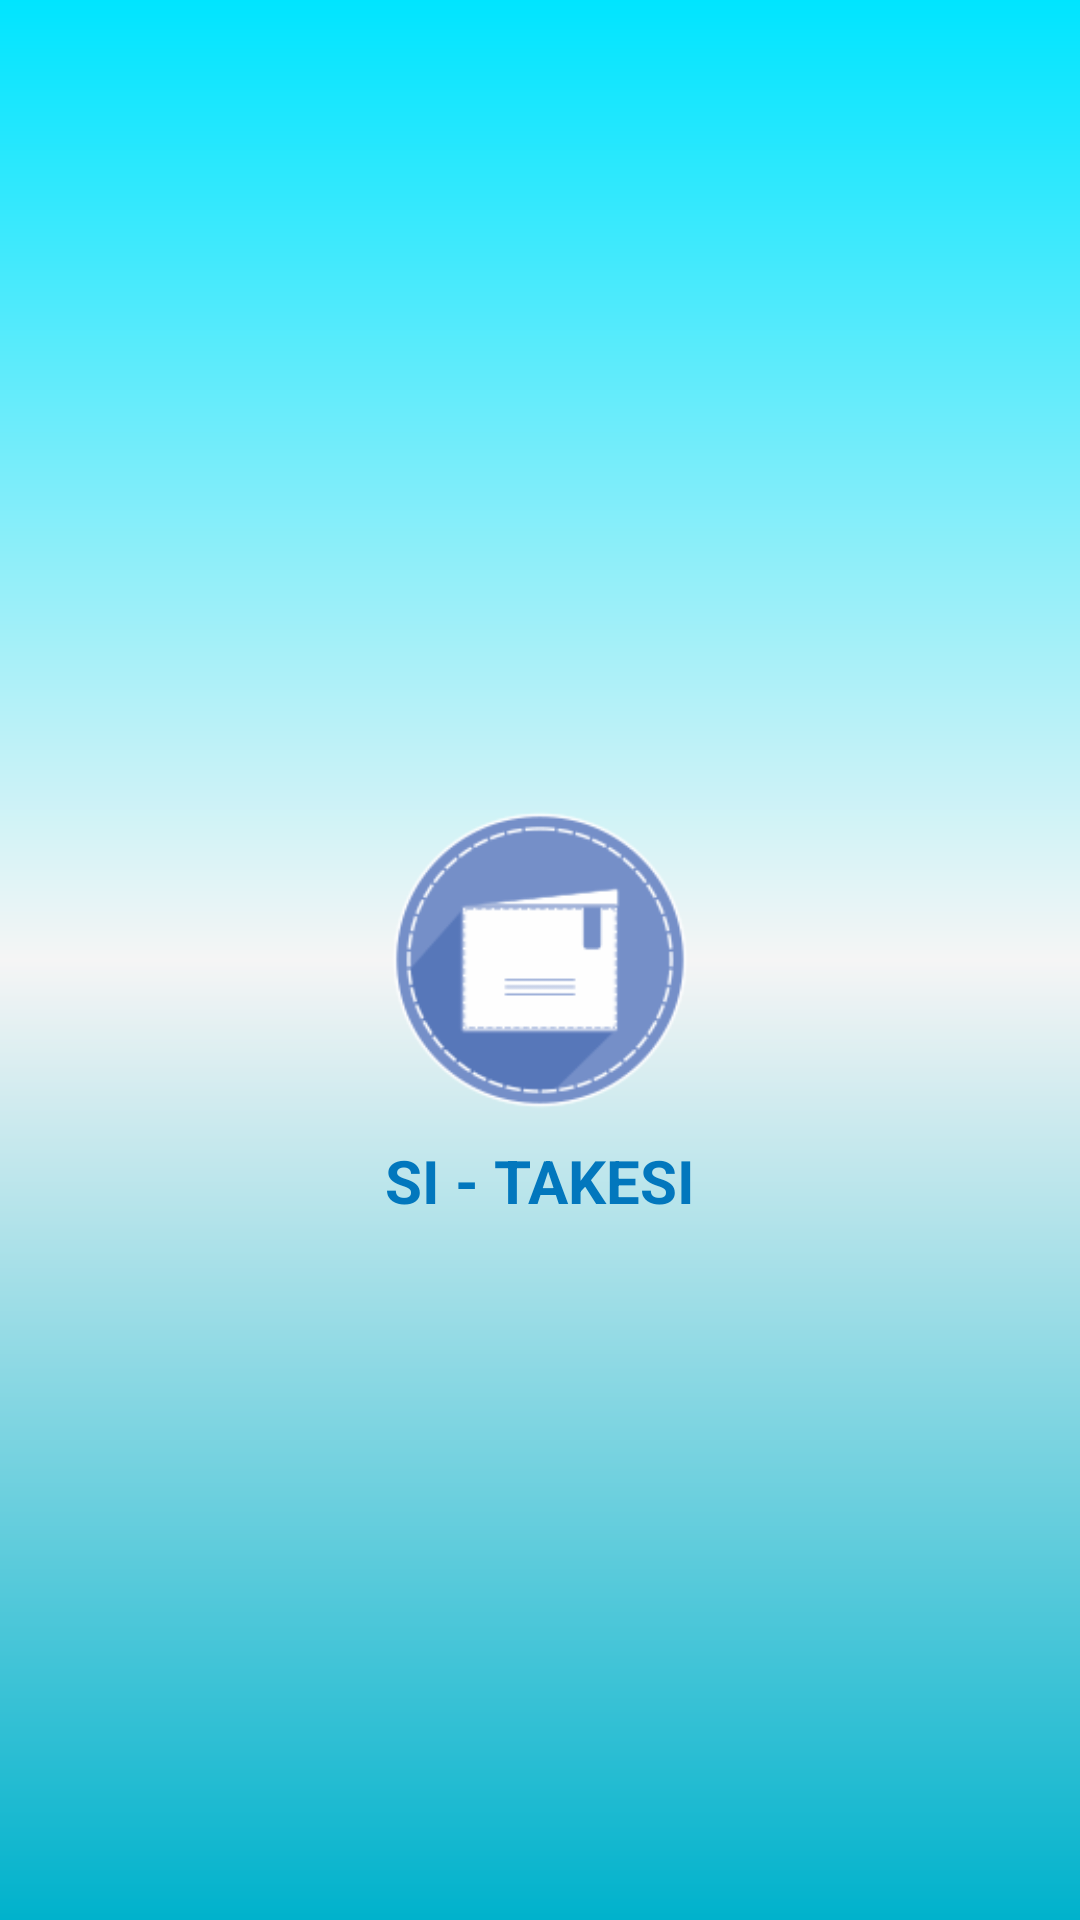

Reconstruct the res/layout file that produces this screen, plus the resources it refers to.
<!-- AndroidManifest.xml: application theme AppTheme -->
<!-- res/layout/activity_screen.xml -->
<?xml version="1.0" encoding="utf-8"?>
<RelativeLayout xmlns:android="http://schemas.android.com/apk/res/android"
    xmlns:tools="http://schemas.android.com/tools"
    android:orientation="vertical"
    android:layout_width="match_parent"
    android:layout_height="match_parent"
    android:background="@drawable/gradient"
    tools:context=".ScreenActivity">

    <ImageView
        android:id="@+id/splashscreen"
        android:layout_width="100dp"
        android:layout_height="100dp"
        android:src="@mipmap/ic_launcher"
        android:layout_centerVertical="true"
        android:layout_centerHorizontal="true"
        android:contentDescription="@string/app_name" />

    <TextView
        android:layout_width="wrap_content"
        android:layout_height="wrap_content"
        android:text="@string/app_name"
        android:textColor="@color/colorAccent"
        android:textStyle="bold"
        android:layout_margin="10dp"
        android:textSize="20sp"
        android:id="@+id/textView"
        android:layout_below="@+id/splashscreen"
        android:layout_centerHorizontal="true" />

</RelativeLayout>
<!-- resources referenced by this layout -->
<resources>
  <color name="colorAccent">#0277bd</color>
  <!-- drawable gradient (drawable) -->
  <?xml version="1.0" encoding="utf-8"?>
  <shape xmlns:android="http://schemas.android.com/apk/res/android"
      android:shape="rectangle">
      <gradient
          android:angle="90"
          android:startColor="@color/colorPrimaryDark"
          android:centerColor="@color/grey100"
          android:endColor="@color/colorPrimary"
          android:type="linear"/>
  </shape>
  <!-- mipmap ic_launcher: png bitmap (mipmap-hdpi, 4920 bytes) -->
  <string name="app_name">SI - TAKESI</string>
  <style name="AppTheme" parent="Theme.AppCompat.Light.DarkActionBar">
          
          <item name="colorPrimary">@color/colorPrimary</item>
          <item name="colorPrimaryDark">@color/colorPrimaryDark</item>
          <item name="colorAccent">@color/colorAccent</item>
      </style>
  <color name="colorPrimaryDark">#00b2cc</color>
  <color name="grey100">#f5f5f5</color>
  <color name="colorPrimary">#00e5ff</color>
</resources>
